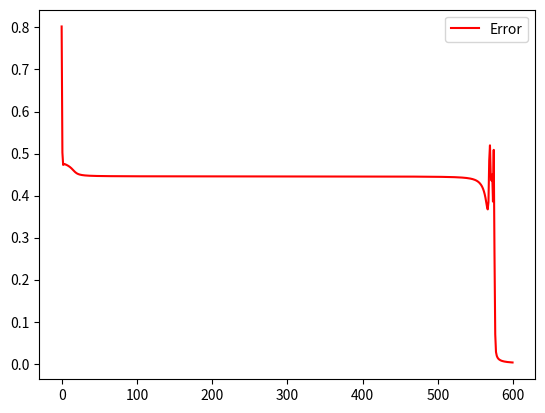

Recreate this plot in Python.
import math
import numpy as np
import matplotlib.pyplot as plt


class Network:
    'Primitive activation linear neural network'
    
    def __init__(self, layer_sizes : list):
        'init network specified by give sizes and initialize it by random wights'
        self.fi={} # weights of network
        self.a = {} # output activation from neurons
        self.delta = {} # delta function
        self.df = {} # corection for weights
        self.L = len(layer_sizes) # number of layers: including input and output

        # init by random values
        for l in range(1, self.L):
            random_array = np.random.rand(layer_sizes[l], layer_sizes[l-1] + 1)
            fi = np.asmatrix(random_array)
            self.fi[l] = fi 
            # print("Layer : ", l, ", Generated matrix shape: ", np.shape(fi))
            
    def result(self):
        'calculated result of forward propogation'
        return self.a[self.L-1]

    def forward(self, x):
        'calculate the result of forward propogation'
        @np.vectorize
        def g(x):
            'Activation function'
            return 1/(1+math.exp(-x))

        self.a[0] = np.matrix.transpose(x)
        for l in range(1, self.L):
            inp = np.vstack([[1], self.a[l-1]])
            z = self.fi[l] * inp
            self.a[l] = g(z)
        #print ("Result = ", self.result())
        return self.result()
        
    def backward(self, y):
        'make a correction of weights based on expectations for last result'
        y = np.matrix.transpose(y)

        @np.vectorize
        def distance(y, a):
            'Distance between elements'
            return ((y - a) ** 2)/2

        # Calculate backpropogation step for output layer

        def dg(g):
            'calculates dg/dx by given g(x)'
            return g*(1-g)

        @np.vectorize
        def calcdeltal(y, a):
            'Calculate delta on layer L (output layer)'
            return - (y - a) * dg(a)

        L = self.L - 1
        delta = calcdeltal(y, self.a[L])
        
        self.delta[L] = delta;

        a = np.vstack([[1], self.a[L-1]])
        df = delta * np.matrix.transpose(a)
        self.df[L] = df
        
        # Calculate backprop for all hidden layers

        for l in range(L-1, 0, -1):
            #print (l)
            fi_l = self.fi[l+1]
            delta_l = self.delta[l+1]
            sum_d_fi = np.matrix.transpose(fi_l) * delta_l

            #sum_d_fi = np.matrix.transpose(np.matrix.transpose(delta_l) * fi_l)

            @np.vectorize
            def calcdelta(s, a):
                'Calculate delta on layer l (hidden layer)'
                return s * dg(a)

            a = np.vstack([[1], self.a[l]])
            delta = calcdelta(sum_d_fi, a)
            delta = delta[1:,:] # throw away first index (TODO: need to skip it on delta sums calculation)
            self.delta[l] = delta

            a = np.vstack([[1], self.a[l-1]])
            df = delta * np.matrix.transpose(a)

            self.df[l] = df
            #print("Layer: ", l)
            #print("Correction: ", df)
            #print("df = ", np.shape(self.df[l]))
            #print("f = ", np.shape(self.df[l]))

        # adjust weights

        for l in range(1, self.L):
            self.fi[l] -= 10*self.df[l] # extract alpha (gradient speed) as parameter.
               
        # calculate error
        E = distance(y, self.result());
        Etotal = sum(E)
        #print(Etotal)
        return Etotal[0,0]
        

net = Network([2, 3, 3, 3, 1])

er=[]

for i in range(0, 600):
    net.forward(np.asmatrix([1, 1]))
    e=net.backward(np.asmatrix([1]))
    net.forward(np.asmatrix([0, 0]))
    e+=net.backward(np.asmatrix([0]))
    net.forward(np.asmatrix([1, 0]))
    e+=net.backward(np.asmatrix([0]))
    net.forward(np.asmatrix([0, 1]))
    e+=net.backward(np.asmatrix([0]))
    er.append(e)

 #Graphic display
plt.plot(range(0,len(er)), er, 'r-', label='Error')
plt.legend()
#plt.savefig('test.png', bbox_inches='tight')
plt.show() 